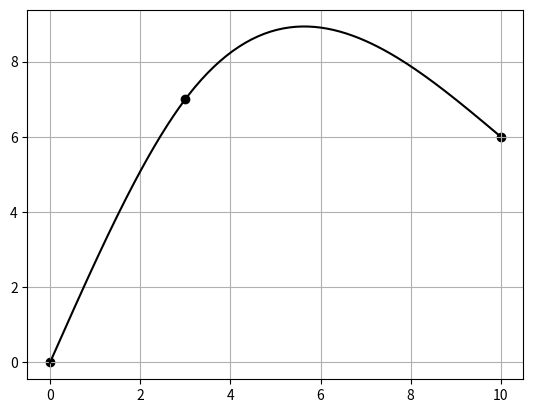

The matplotlib source for this figure:
import matplotlib.pyplot as plt
import numpy as np
# Варіант 6
# Реалізувати алгоритм апроксимації  поточково  заданої  кривої кубічним сплайном
# у випадку граничних умов. Показати вигляд матриці Р’ для класичного задання кубічного сплайну.
# Вивести зміну матриці при заданні відповідних  граничних умов.
# Дослідити зміну форми кривої при модифікації граничних умов.
# Перевірити правильність форми кривої з геометричних міркувань.
# гранична умова слабка

def spline_function(a, b, c, d, x, x0):
    return a + b * (x - x0) + c * (x - x0)**2 + d * (x - x0)**3


def splines_cords(x_cords, coefficients):
    x_res = []
    y_res = []
    for i in range(len(x_cords) - 1):
        a, b, c, d = coefficients[(i * 4): ((i + 1) * 4)]
        x=[]
        step = (x_cords[i + 1] - x_cords[i])/100
        x_cord = x_cords[i]
        for j in range(100):
            x.append(x_cord)
            x_cord+=step

        y=[]
        for x_item in x:
            y.append(spline_function(a, b, c, d, x_item, x_cords[i]))

        x_res += list(x)
        y_res += list(y)
    return x_res, y_res


def calculate_coefs(x_cords, y_cords):
    if len(x_cords) == len(y_cords):
        n = (len(x_cords) - 1) * 4
        A = np.zeros(shape=[n, n])
        B = np.zeros(shape=n)

        for col in range(len(x_cords)-1):
            A[col * 2][col * 4] = 1
            B[col * 2] = y_cords[col]
            for j in range(4):
                A[col * 2 + 1][col * 4 + j] = (x_cords[col+1] - x_cords[col]) ** j
            B[col * 2 + 1] = y_cords[col + 1]

        row = (len(x_cords)-1) * 2
        for col in range(len(x_cords) - 2):
            A[row][col * 4 + 1] = 1
            A[row][col * 4 + 2] = 2 * (x_cords[col+1] - x_cords[col])
            A[row][col * 4 + 3] = 3 * (x_cords[col+1] - x_cords[col]) ** 2
            A[row][col * 4 + 5] = -1
            row += 1

            A[row][col * 4 + 2] = 2
            A[row][col * 4 + 3] = 6 * (x_cords[col+1] - x_cords[col])
            A[row][col * 4 + 6] = -2
            row += 1

        A[row][2] = 2
        A[row + 1][-2] = 2
        A[row + 1][-1] = 6 * (x_cords[-1] - x_cords[-2])

        print('A:')
        for i in range(n):
            for j in range(n):
                print(round(A[i][j], 2), end=' ')
            print()

        print('B:')
        for i in range(n):
            print(round(B[i], 2), end=' ')
        print()

        return np.linalg.solve(A, B)

    else:
        raise Exception("array size error!")


if __name__ == '__main__':
    spline, ax = plt.subplots()
    x_points = [0, 3, 10]
    y_points = [0, 7, 6]
    x, y = splines_cords(x_points, calculate_coefs(x_points, y_points))
    dots = ax.scatter(x_points, y_points, color="#000000")
    line, = ax.plot(x, y, color="#000000")

    def onclick(event):
        global x_points, y_points, dots
        x_points.append(event.xdata)
        x_points.sort()
        y_points.insert(x_points.index(event.xdata), event.ydata)

        dots.remove()
        dots = ax.scatter(x_points, y_points, color="#000000")
        line.set_data(splines_cords(x_points, calculate_coefs(x_points, y_points)))
        spline.canvas.draw()

    cid = spline.canvas.mpl_connect('button_press_event', onclick)
    ax.grid(True)
    plt.show()
